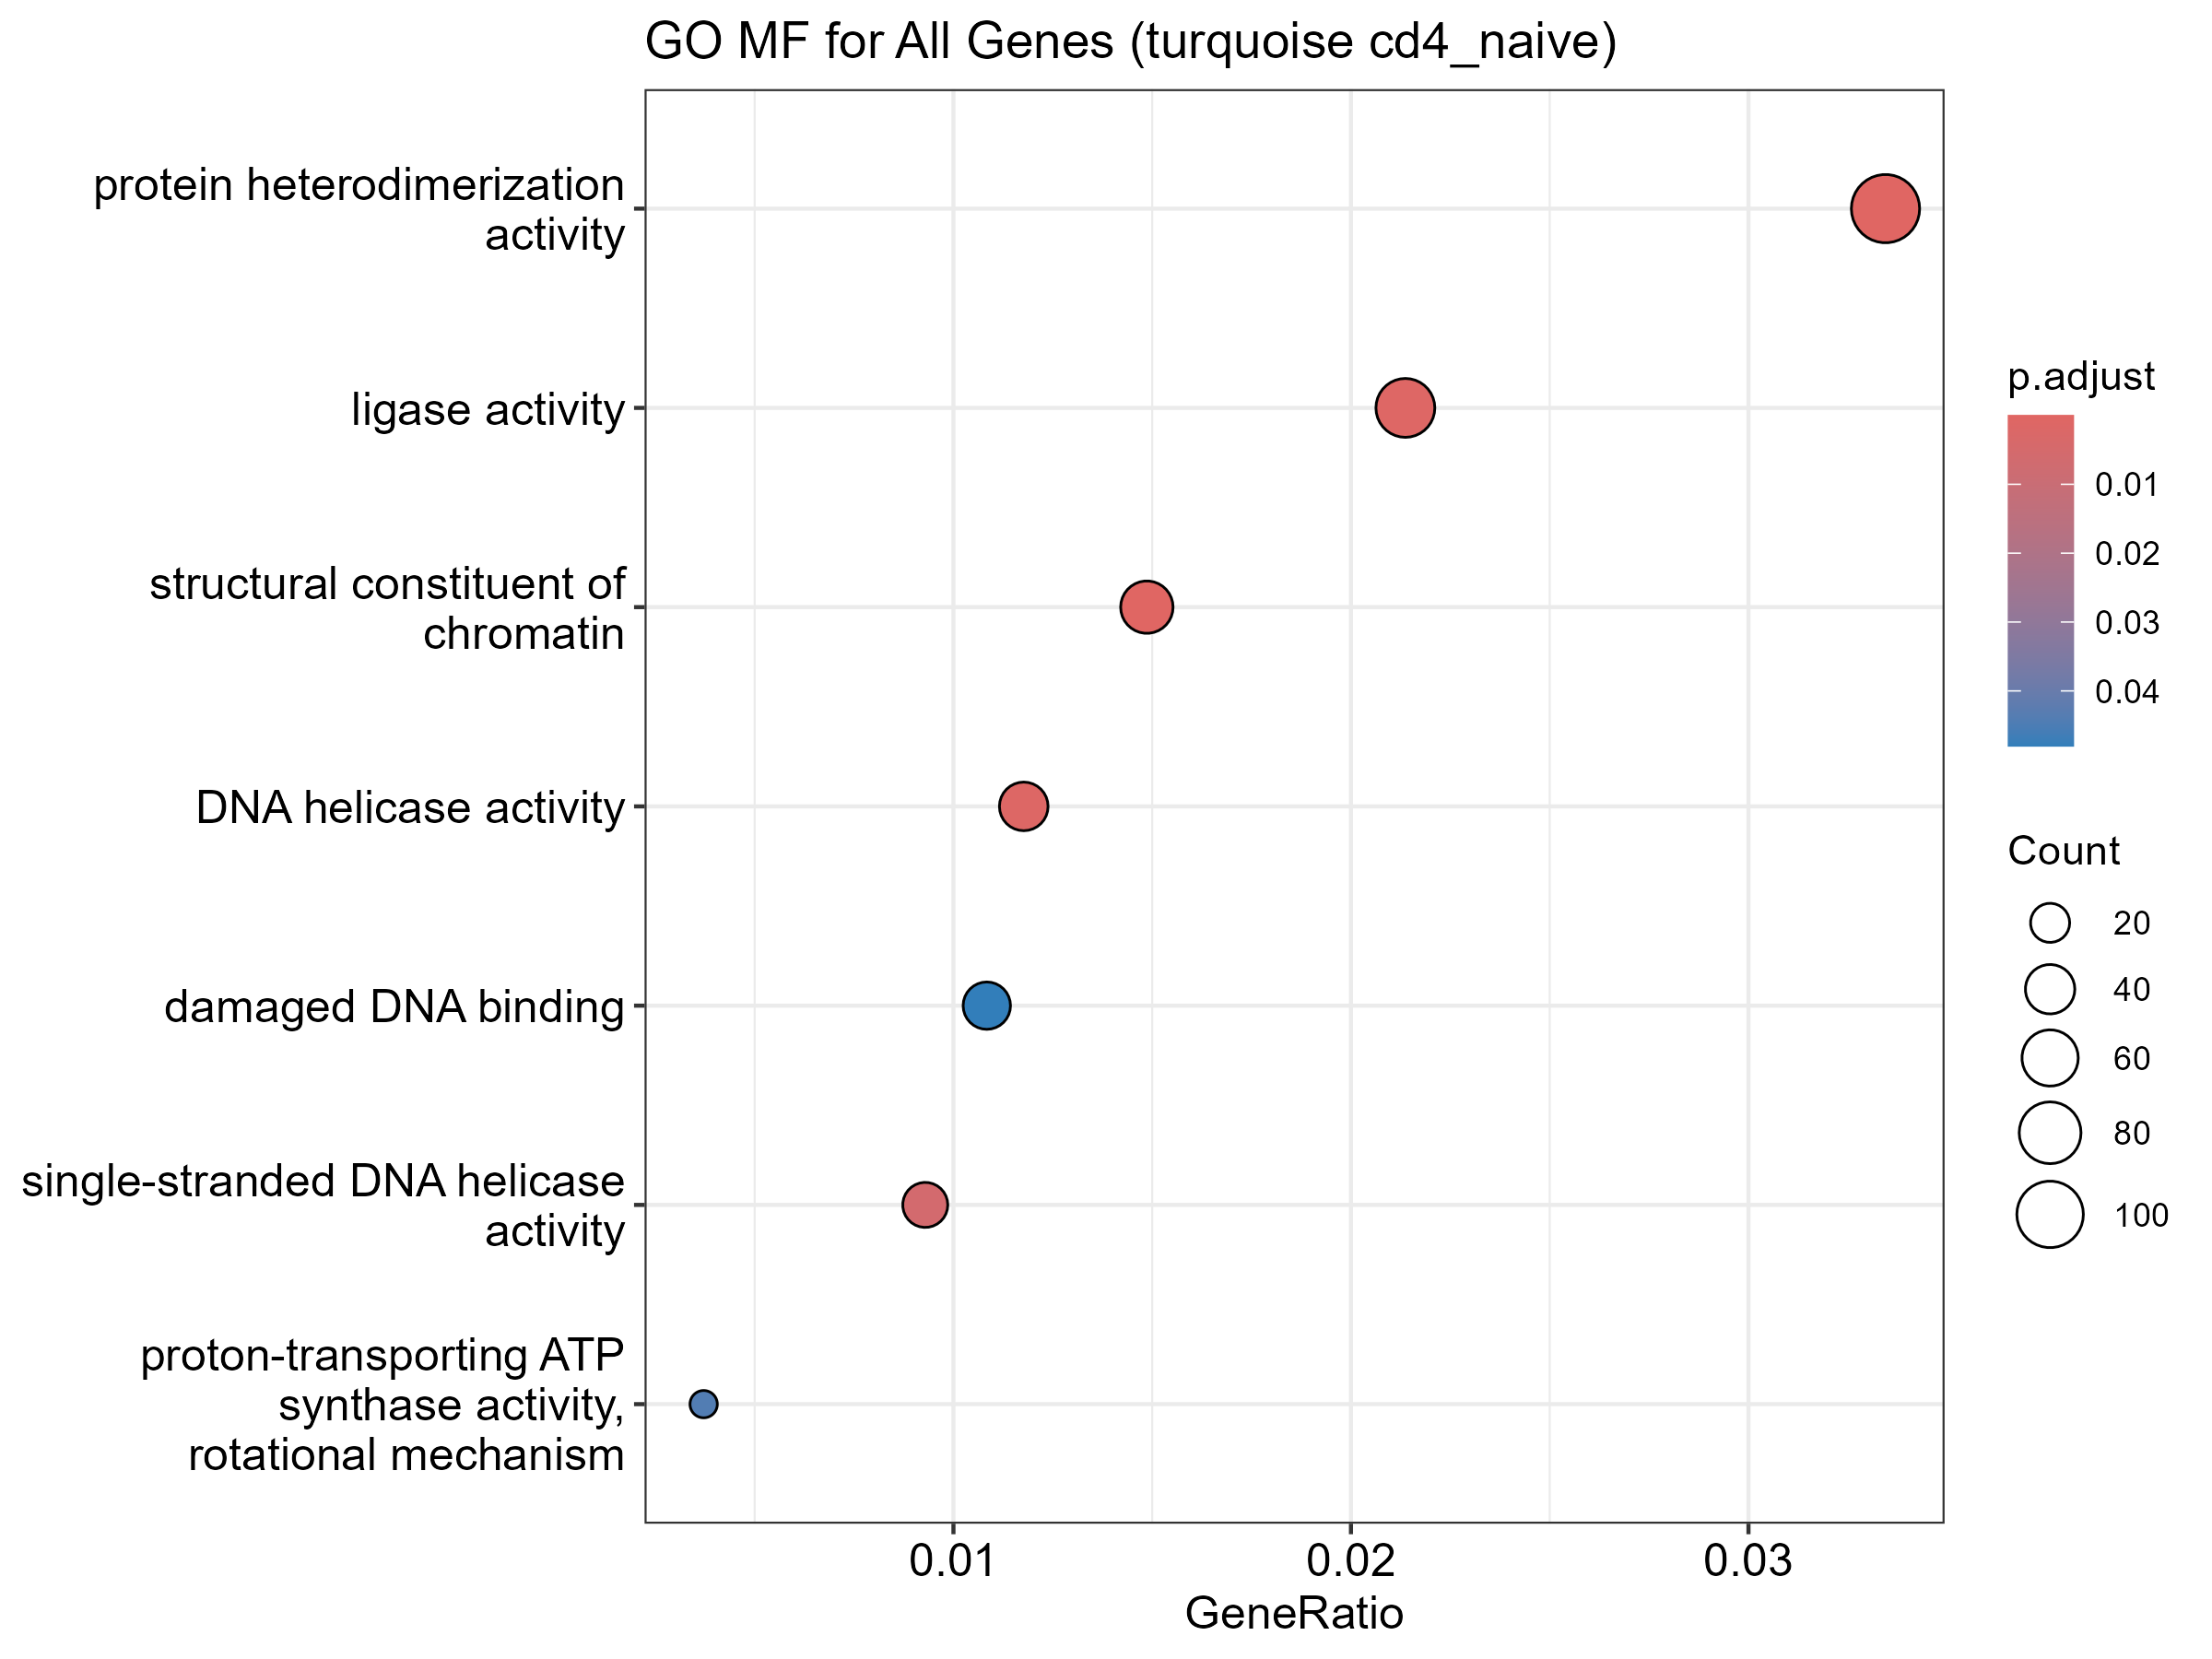

Source data for this figure (header and first rows):
ID, Description, GeneRatio, BgRatio, RichFactor, FoldEnrichment, zScore, pvalue, p.adjust, qvalue, geneID, Count
GO:0030527, structural constituent of chromatin, 48/3229, 73/10782, 0.6575, 2.196, 6.701, 2.55217406749637e-10, 2.61087407104879e-07, 2.52262257829378e-07, H1-3/H2BC11/HMGA1/H4C8/H2AZ1/H2AC25/H3C1…, 48
GO:0046982, protein heterodimerization activity, 108/3229, 239/10782, 0.4519, 1.509, 5.202, 3.55879827979882e-07, 0.000182, 0.0001759, TENM1/RRAGD/BAK1/NFYC/TCF3/SMC1A/SRI/PAF…, 108
GO:0016874, ligase activity, 69/3229, 143/10782, 0.4825, 1.611, 4.811, 2.82246764022211e-06, 0.0009625, 0.0009299, GCLM/UBA6/ADSS2/GATB/KARS1/IARS2/ACSL4/U…, 69
GO:0003678, DNA helicase activity, 38/3229, 67/10782, 0.5672, 1.894, 4.798, 4.43201032441028e-06, 0.001133, 0.001095, RECQL/RFC2/RAD51/POLQ/MCM2/MCM6/XRCC5/AT…, 38
GO:0017116, single-stranded DNA helicase activity, 30/3229, 52/10782, 0.5769, 1.926, 4.378, 2.84665933917513e-05, 0.005824, 0.005627, RECQL/RFC2/RAD51/POLQ/MCM2/MCM6/ATRX/RAD…, 30
GO:0046933, proton-transporting ATP synthase activit…, 12/3229, 16/10782, 0.75, 2.504, 3.937, 0.0002583, 0.04404, 0.04255, ATP5F1D/ATP5F1B/ATP6V1A/ATP5PB/ATP5F1E/A…, 12
GO:0003684, damaged DNA binding, 35/3229, 70/10782, 0.5, 1.67, 3.675, 0.0003285, 0.04801, 0.04639, CREBBP/BRCA1/POLQ/POLD1/NTHL1/RAD18/XRCC…, 35
